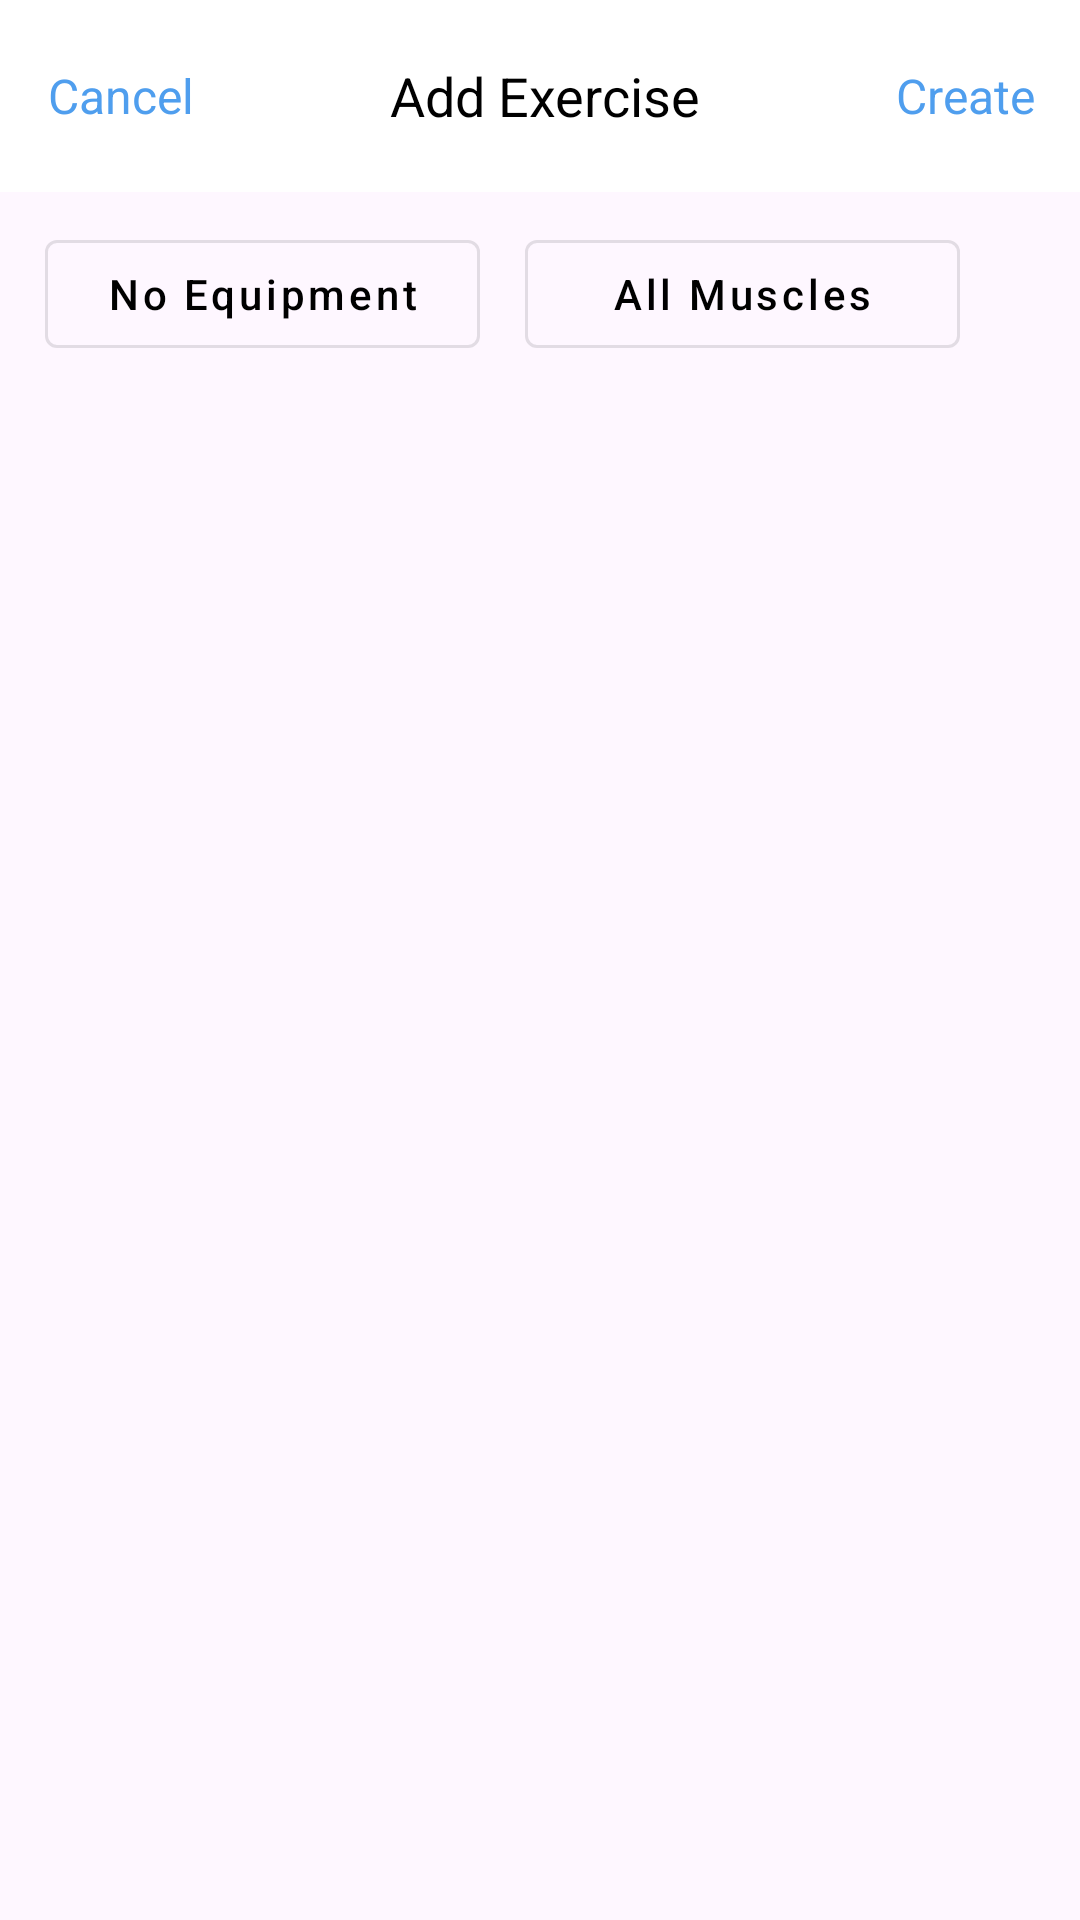

Here is an Android app screen rendered from its layout file. Give the layout XML and the strings, colors and styles it references.
<!-- AndroidManifest.xml: activity theme AppTheme1 -->
<!-- res/layout/activity_add_exercise.xml -->
<?xml version="1.0" encoding="utf-8"?>
<androidx.constraintlayout.widget.ConstraintLayout xmlns:android="http://schemas.android.com/apk/res/android"
    xmlns:app="http://schemas.android.com/apk/res-auto"
    xmlns:tools="http://schemas.android.com/tools"
    android:layout_width="match_parent"
    android:layout_height="match_parent"
    tools:context=".activity.AddExerciseActivity">

    <com.google.android.material.appbar.AppBarLayout
        android:id="@+id/appBarLayout"
        android:layout_width="0dp"
        android:layout_height="wrap_content"
        app:layout_constraintEnd_toEndOf="parent"
        app:layout_constraintStart_toStartOf="parent"
        app:layout_constraintTop_toTopOf="parent">

        <androidx.appcompat.widget.Toolbar
            android:id="@+id/toolbar"
            android:layout_width="match_parent"
            android:layout_height="wrap_content"
            android:background="@color/white"
            android:minHeight="?attr/actionBarSize"
            android:theme="?attr/actionBarTheme"
            tools:layout_editor_absoluteX="0dp"
            tools:layout_editor_absoluteY="0dp">

            <androidx.constraintlayout.widget.ConstraintLayout
                android:layout_width="match_parent"
                android:layout_height="match_parent">

                <TextView
                    android:id="@+id/back"
                    android:layout_width="wrap_content"
                    android:layout_height="wrap_content"
                    android:text="Cancel"
                    android:textColor="@color/theme"
                    android:textSize="16sp"
                    app:layout_constraintBottom_toBottomOf="parent"
                    app:layout_constraintStart_toStartOf="parent"
                    app:layout_constraintTop_toTopOf="parent" />


                <TextView
                    android:id="@+id/textView"
                    android:layout_width="wrap_content"
                    android:layout_height="wrap_content"
                    android:text="Add Exercise"
                    android:textColor="@color/black"
                    android:textSize="18sp"
                    app:layout_constraintBottom_toBottomOf="parent"
                    app:layout_constraintEnd_toStartOf="@+id/textView11"
                    app:layout_constraintStart_toEndOf="@+id/back"
                    app:layout_constraintTop_toTopOf="parent" />

                <TextView
                    android:id="@+id/textView11"
                    android:layout_width="wrap_content"
                    android:layout_height="wrap_content"
                    android:layout_marginEnd="15dp"
                    android:text="Create"
                    android:textColor="@color/theme"
                    android:textSize="16sp"
                    app:layout_constraintBottom_toBottomOf="parent"
                    app:layout_constraintEnd_toEndOf="parent"
                    app:layout_constraintTop_toTopOf="parent" />


            </androidx.constraintlayout.widget.ConstraintLayout>

        </androidx.appcompat.widget.Toolbar>

    </com.google.android.material.appbar.AppBarLayout>

    <com.google.android.material.button.MaterialButton
        android:id="@+id/noEquipment"
        style="@style/Widget.MaterialComponents.Button.OutlinedButton"
        android:layout_width="145dp"
        android:layout_height="wrap_content"
        android:layout_marginStart="15dp"
        android:layout_marginTop="10dp"
        android:text="No Equipment"
        android:textAllCaps="false"
        android:textColor="@color/black"
        app:layout_constraintStart_toStartOf="parent"
        app:layout_constraintTop_toBottomOf="@+id/appBarLayout" />

    <com.google.android.material.button.MaterialButton
        android:id="@+id/allMuscles"
        style="@style/Widget.MaterialComponents.Button.OutlinedButton"
        android:layout_width="145dp"
        android:layout_height="wrap_content"
        android:layout_marginStart="15dp"
        android:layout_marginTop="10dp"
        android:text="All Muscles"
        android:textAllCaps="false"
        android:textColor="@color/black"
        app:layout_constraintStart_toEndOf="@+id/noEquipment"
        app:layout_constraintTop_toBottomOf="@+id/appBarLayout" />

    <ImageView
        android:id="@+id/close"
        android:layout_width="wrap_content"
        android:layout_height="wrap_content"
        android:layout_marginEnd="10dp"
        android:src="@drawable/close"
        android:visibility="gone"
        app:layout_constraintBottom_toBottomOf="@+id/allMuscles"
        app:layout_constraintEnd_toEndOf="parent"
        app:layout_constraintStart_toEndOf="@+id/allMuscles"
        app:layout_constraintTop_toTopOf="@+id/allMuscles" />

    <androidx.recyclerview.widget.RecyclerView
        android:id="@+id/recylerview"
        android:layout_width="match_parent"
        android:layout_height="0dp"
        android:layout_marginTop="10dp"
        android:layout_marginBottom="5dp"
        app:layoutManager="androidx.recyclerview.widget.LinearLayoutManager"
        app:layout_constraintBottom_toBottomOf="parent"
        app:layout_constraintEnd_toEndOf="parent"
        app:layout_constraintStart_toStartOf="parent"
        app:layout_constraintTop_toBottomOf="@+id/allMuscles"
        tools:itemCount="5"
        tools:listitem="@layout/exrcise_cardview" />


</androidx.constraintlayout.widget.ConstraintLayout>
<!-- res/layout/exrcise_cardview.xml (included above) -->
<?xml version="1.0" encoding="utf-8"?>
<androidx.constraintlayout.widget.ConstraintLayout xmlns:android="http://schemas.android.com/apk/res/android"
    xmlns:app="http://schemas.android.com/apk/res-auto"
    android:layout_width="match_parent"
    android:layout_height="wrap_content">

    <androidx.cardview.widget.CardView
        android:id="@+id/cardView"
        android:layout_width="match_parent"
        android:layout_height="wrap_content"
        android:layout_marginStart="5dp"
        android:layout_marginTop="3dp"
        android:layout_marginEnd="5dp"
        android:layout_marginBottom="2dp"
        app:cardCornerRadius="5dp"
        app:layout_constraintBottom_toBottomOf="parent"
        app:layout_constraintEnd_toEndOf="parent"
        app:layout_constraintStart_toStartOf="parent"
        app:layout_constraintTop_toTopOf="parent">

        <androidx.constraintlayout.widget.ConstraintLayout
            android:layout_width="match_parent"
            android:layout_height="match_parent">

            <TextView
                android:id="@+id/title"
                android:layout_width="0dp"
                android:layout_height="wrap_content"
                android:layout_marginStart="20dp"
                android:layout_marginTop="10dp"
                android:layout_marginEnd="20dp"
                android:text="Title"
                android:textColor="@color/black"
                android:textSize="16sp"
                app:layout_constraintEnd_toEndOf="parent"
                app:layout_constraintStart_toEndOf="@+id/image"
                app:layout_constraintTop_toTopOf="parent" />

            <TextView
                android:id="@+id/desc"
                android:layout_width="0dp"
                android:layout_height="wrap_content"
                android:text="desc"
                app:layout_constraintEnd_toEndOf="@+id/title"
                app:layout_constraintStart_toStartOf="@+id/title"
                app:layout_constraintTop_toBottomOf="@+id/title" />

            <com.google.android.material.imageview.ShapeableImageView
                android:id="@+id/image"
                android:layout_width="50dp"
                android:layout_height="50dp"
                android:layout_marginStart="5dp"
                android:layout_marginTop="5dp"
                android:layout_marginBottom="5dp"
                android:src="@drawable/man"
                app:layout_constraintBottom_toBottomOf="parent"
                app:layout_constraintStart_toStartOf="parent"
                app:layout_constraintTop_toTopOf="parent" />


        </androidx.constraintlayout.widget.ConstraintLayout>


    </androidx.cardview.widget.CardView>

</androidx.constraintlayout.widget.ConstraintLayout>
<!-- resources referenced by this layout -->
<resources>
  <color name="black">#FF000000</color>
  <color name="theme">#4f9eee</color>
  <color name="white">#FFFFFFFF</color>
  <!-- drawable close (drawable) -->
  <vector xmlns:android="http://schemas.android.com/apk/res/android"
      android:width="24dp"
      android:height="24dp"
      android:tint="@color/gray"
      android:viewportWidth="24"
      android:viewportHeight="24">
      <path
          android:fillColor="@android:color/white"
          android:pathData="M14.59,8L12,10.59 9.41,8 8,9.41 10.59,12 8,14.59 9.41,16 12,13.41 14.59,16 16,14.59 13.41,12 16,9.41 14.59,8zM12,2C6.47,2 2,6.47 2,12s4.47,10 10,10 10,-4.47 10,-10S17.53,2 12,2zM12,20c-4.41,0 -8,-3.59 -8,-8s3.59,-8 8,-8 8,3.59 8,8 -3.59,8 -8,8z" />
  </vector>
  <style name="AppTheme1" parent="@style/Theme.Material3.Light.NoActionBar">
          <item name="windowNoTitle">true</item>
          <item name="android:windowNoTitle">true</item>
          <item name="android:statusBarColor">@color/black</item>
      </style>
  <color name="gray">#999ba7</color>
</resources>
